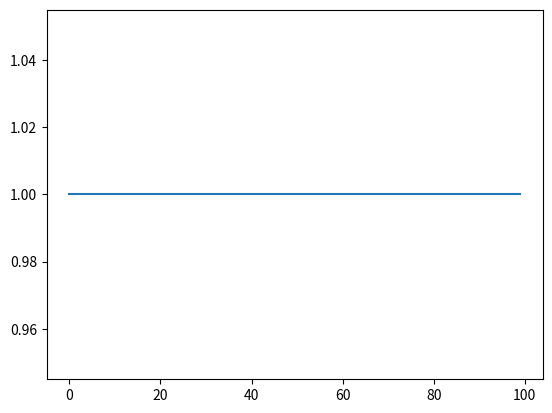

Recreate this plot in Python.
import numpy as np
import matplotlib.pyplot as plt

def main():

    q = 2
    Z = [1,0,0,-1]
    t = 100

    U = [1,0,0,0,0,0,-1j,0,0,-1j,0,0,0,0,0,1]
    compute_LC_correlation(q,U,Z,t)

def compute_LC_correlation(q: int, U, Z, t: int, type: str = 'positive'):

    '''
        Computes the correlation function of a local oper-
        ator along the light cone of DU circuit.Then plots the 
        correlation function as a function of time
    '''

    correlation = []
    local = channel_map(q,U,Z)
    correlation.append(innerproduct(q,local,Z))

    for _ in range(1,t):
        local = channel_map(q,U,local)
        sol = innerproduct(q,local,Z)
        correlation.append(np.abs(sol))

    plt.plot(range(t),correlation)
    plt.show()

def channel_map(q: int, U, Z, type: str = 'positive'):

    '''
        For each time step the M operator is applied to evolve the local
        operator in the Heisenberg picture.

        The M operator either acts in the positive or negative direction
        dependent on the type variable, default positive
    '''

    U = np.reshape(U,[q,q,q,q])
    Z = np.reshape(Z,[q,q])
    I = np.identity(q)

    if type == 'positive':
        state = np.einsum('ac,bd->abcd',Z,I)
        evolve = np.einsum('abcd,cdef,efgh->abgh',np.conj(U),state,U)
        Z = 1/q*np.einsum('abad->bd',evolve)    
    else:
        state = np.einsum('ac,bd->abcd',I,Z)
        evolve = np.einsum('abcd,cdef,efgh->abgh',np.conj(U),state,U)
        Z = 1/q*np.einsum('abcb->ac',evolve) 
    
    return(Z)

def innerproduct(q: int,b,a):

    '''
        A function that computes the inner product between two local
        operators a and b
    '''

    a = np.reshape(a,[q,q])
    pretracial = np.einsum('ab,bc->ac',b,a)
    return 1/q*np.einsum('ii->',pretracial)

if __name__ == '__main__':
    main()